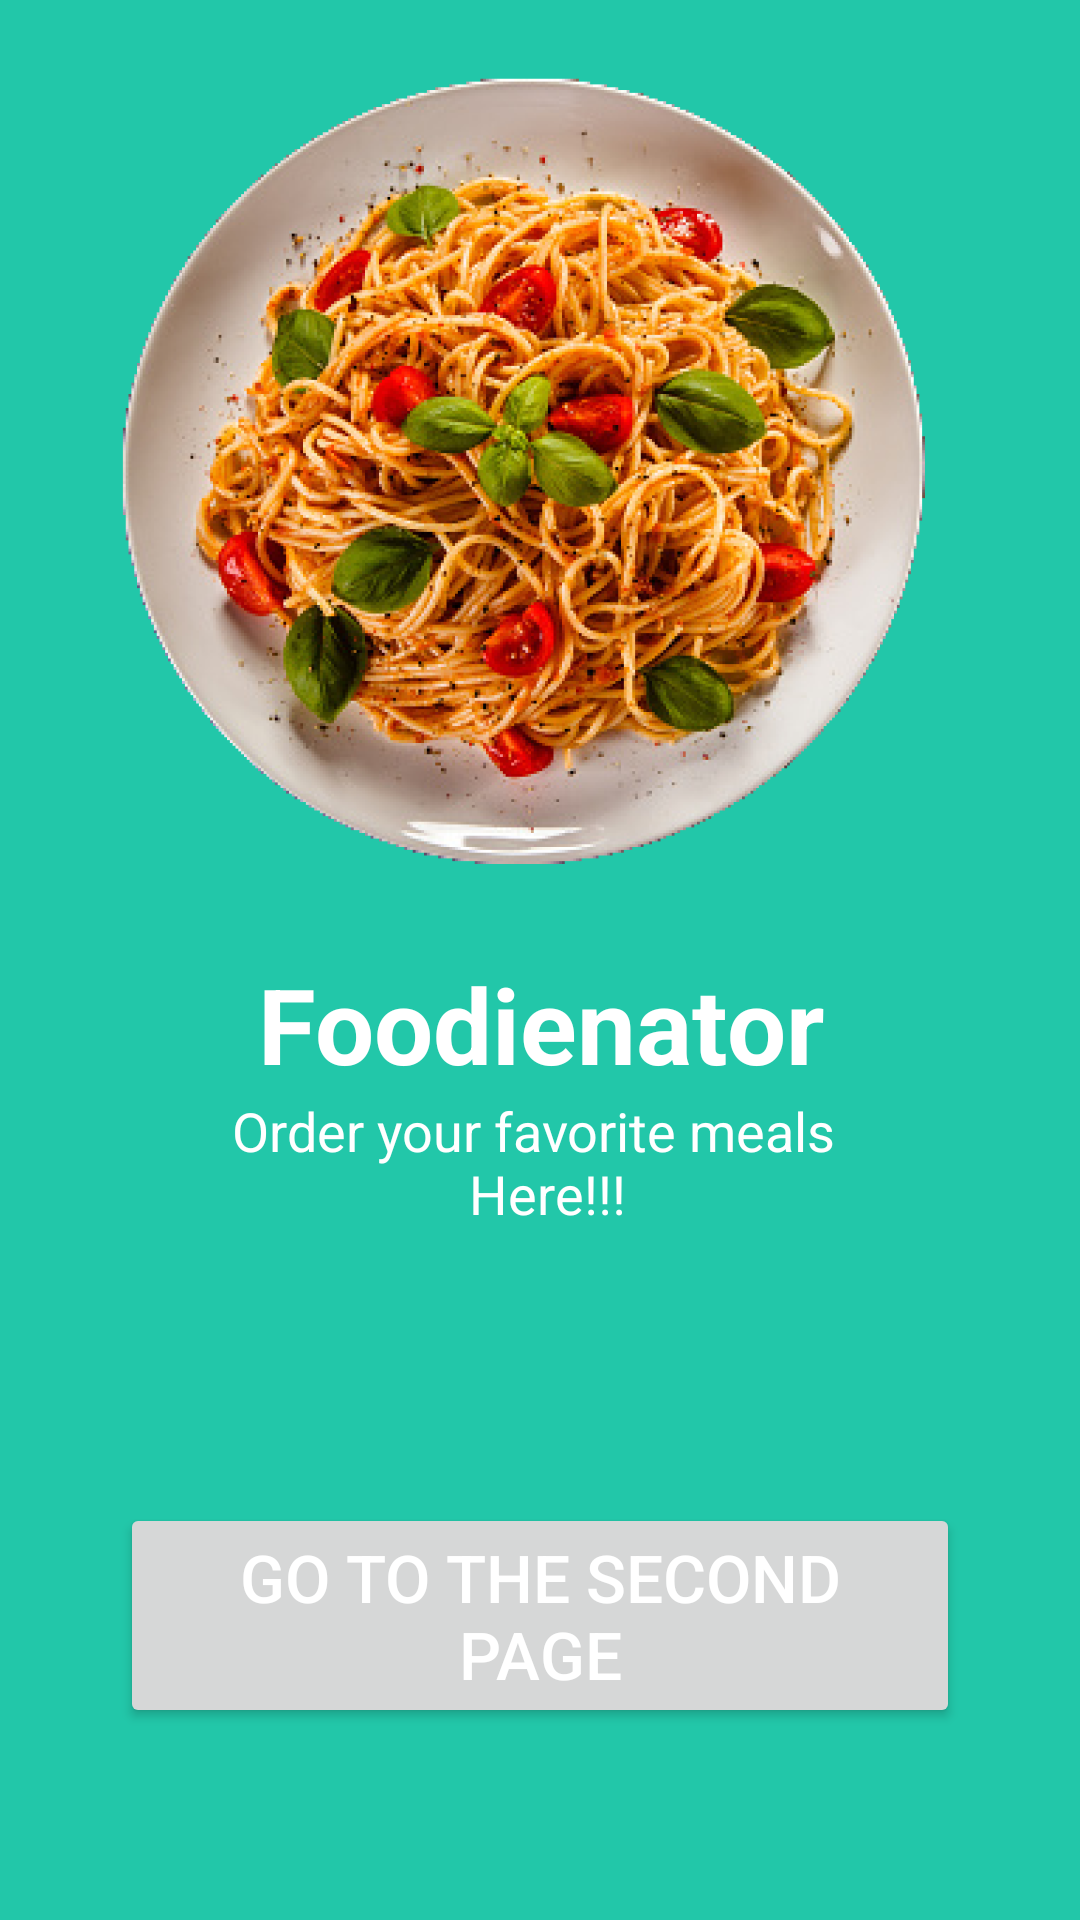

Write the Android layout XML for this screen, with the resource values it uses.
<!-- AndroidManifest.xml: application theme Theme.FoodApp -->
<!-- res/layout/fragment_start.xml -->
<androidx.constraintlayout.widget.ConstraintLayout xmlns:android="http://schemas.android.com/apk/res/android"
    xmlns:app="http://schemas.android.com/apk/res-auto"
    android:layout_width="match_parent"
    android:layout_height="match_parent"
    android:background="@color/mainActivityBackgroundColor">

    <ImageView
        android:id="@+id/imageView"
        android:layout_width="417dp"
        android:layout_height="318dp"
        android:src="@drawable/img"
        android:paddingStart="55dp"
        app:layout_constraintEnd_toEndOf="parent"
        app:layout_constraintStart_toStartOf="parent"
        app:layout_constraintTop_toTopOf="parent" />

    <TextView
        android:id="@+id/textView"
        android:layout_width="match_parent"
        android:layout_height="wrap_content"
        android:gravity="center"
        android:text="@string/title"
        android:textStyle="bold"
        android:textColor="@color/white"
        android:textSize="35sp"
        app:layout_constraintStart_toStartOf="parent"
        app:layout_constraintTop_toBottomOf="@+id/imageView" />

    <TextView
        android:layout_width="match_parent"
        android:layout_height="wrap_content"
        app:layout_constraintStart_toStartOf="parent"
        app:layout_constraintTop_toBottomOf="@+id/textView"
        app:layout_constraintEnd_toEndOf="parent"

        android:textColor="@color/white"
        android:text="@string/mainActivityDescription"
        android:gravity="center"
        android:textSize="18sp"/>

    <Button
        android:id="@+id/goToNextPageBtn"
        android:layout_width="match_parent"
        android:layout_height="wrap_content"
        android:textSize="22sp"
        android:textColor="@color/white"
        android:text="@string/mainActivityBtnText"
        android:layout_marginHorizontal="40dp"
        app:layout_constraintBottom_toBottomOf="@+id/horizontalGuideline"
        app:layout_constraintEnd_toEndOf="parent"
        app:layout_constraintStart_toStartOf="parent" />

    <androidx.constraintlayout.widget.Guideline
        android:id="@+id/horizontalGuideline"
        android:layout_width="match_parent"
        android:layout_height="1dp"
        android:orientation="horizontal"
        app:layout_constraintGuide_percent="0.9"/>

</androidx.constraintlayout.widget.ConstraintLayout>
<!-- resources referenced by this layout -->
<resources>
  <color name="mainActivityBackgroundColor">#22C7A9</color>
  <color name="white">#FFFFFFFF</color>
  <!-- drawable img: png bitmap (drawable, 688006 bytes) -->
  <string name="mainActivityBtnText">Go to the second Page</string>
  <string name="mainActivityDescription">Order your favorite meals \n Here!!!</string>
  <string name="title">Foodienator</string>
  <style name="Theme.FoodApp" parent="Base.Theme.FoodApp" />
  <style name="Base.Theme.FoodApp" parent="Theme.Material3.DayNight.NoActionBar">
          
          
          <item name="android:statusBarColor">@color/green</item>
          <item name="android:navigationBarColor">@color/green</item>
      </style>
  <color name="green">#22C7A9</color>
</resources>
